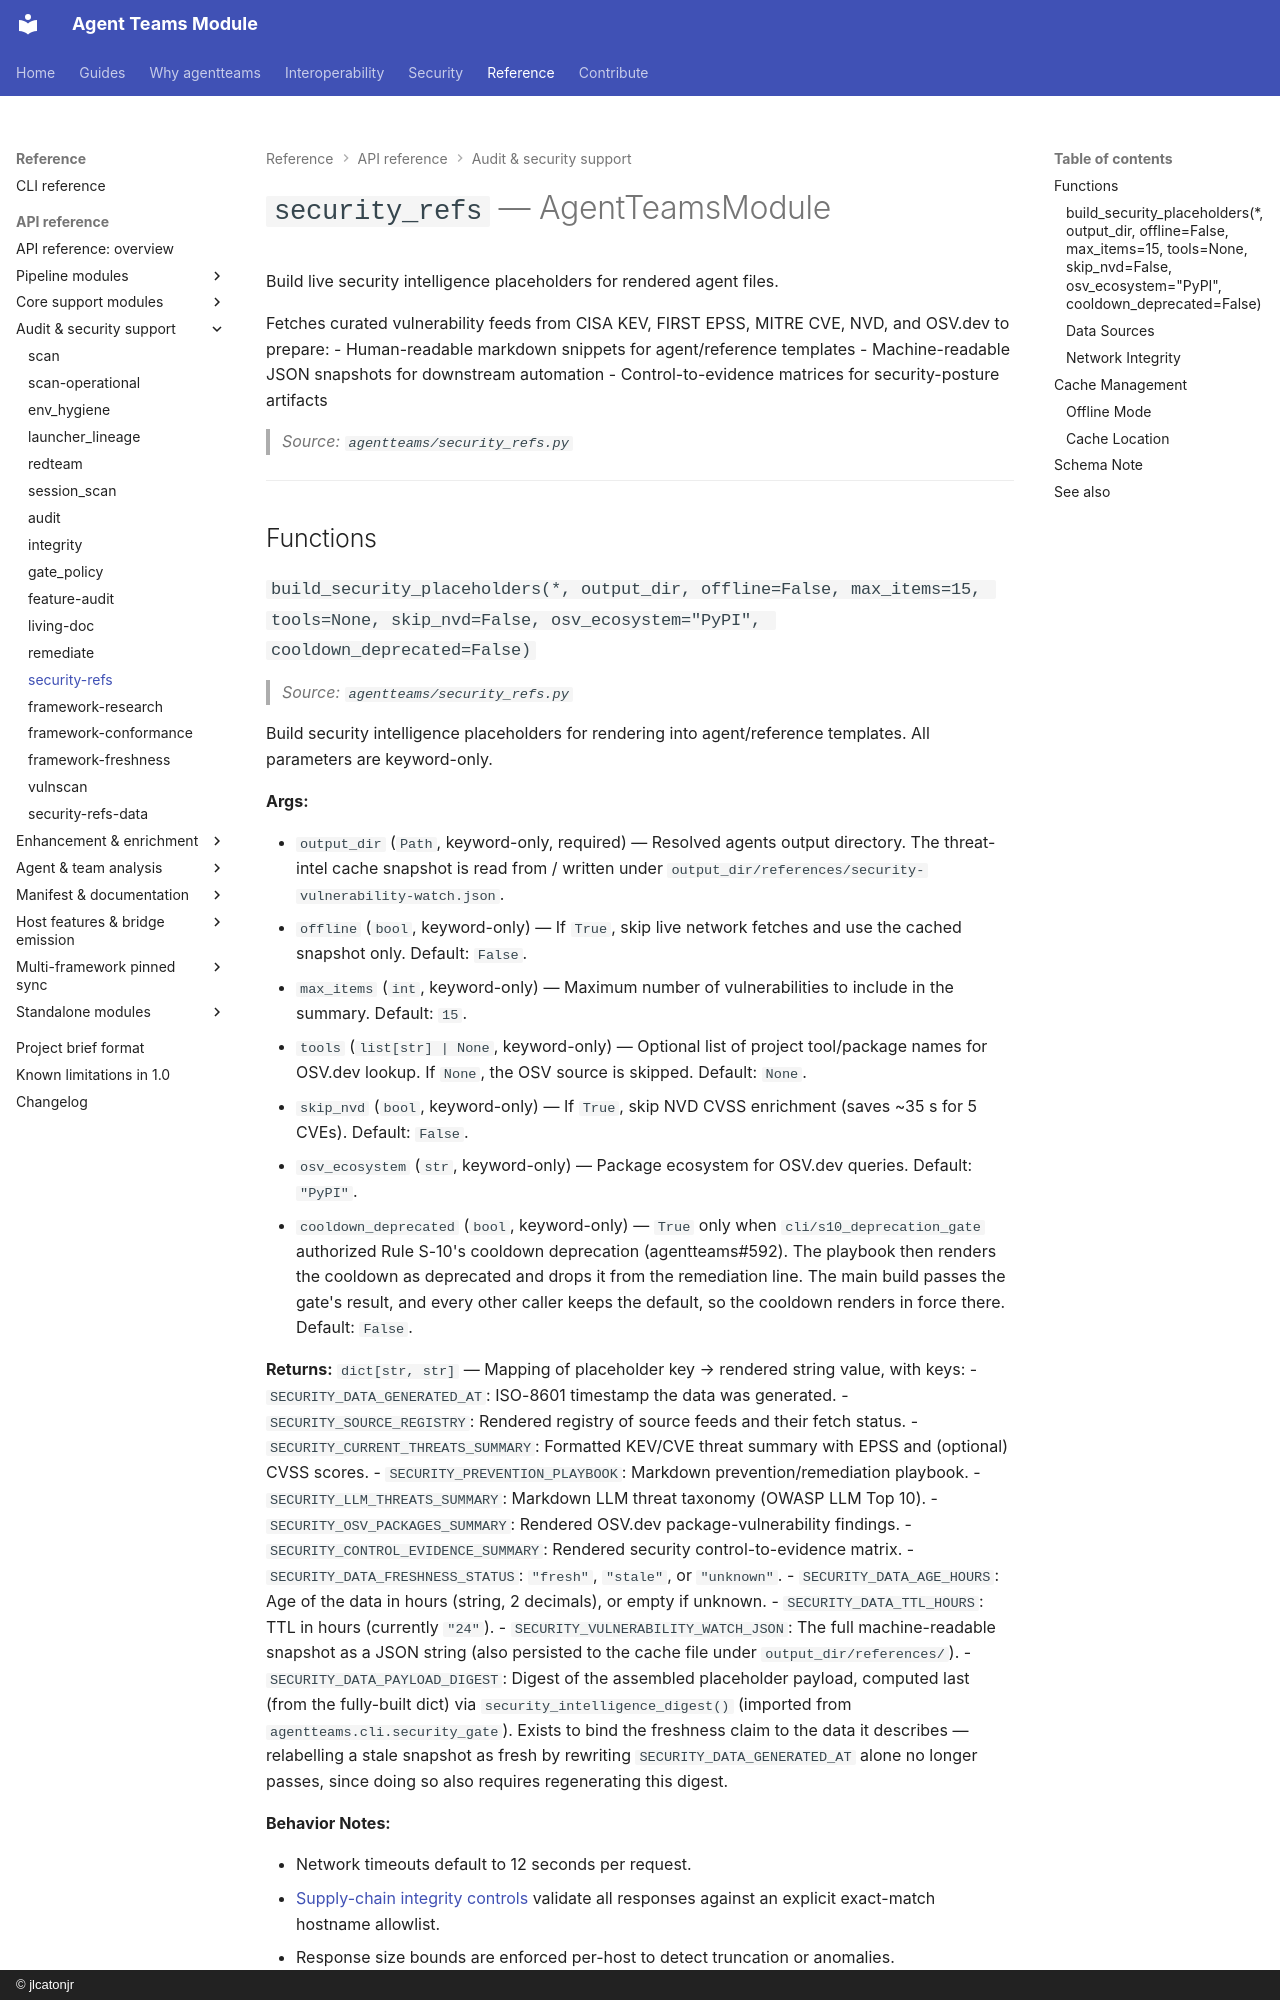

repository: jlcatonjr/agentteams · page: api-reference/security-refs/index.html · generator: mkdocs · copyright: © jlcatonjr

# `security_refs` — AgentTeamsModule

Build live security intelligence placeholders for rendered agent files.

Fetches curated vulnerability feeds from CISA KEV, FIRST EPSS, MITRE CVE, NVD, and OSV.dev to prepare:
- Human-readable markdown snippets for agent/reference templates
- Machine-readable JSON snapshots for downstream automation
- Control-to-evidence matrices for security-posture artifacts

> *Source: `agentteams/security_refs.py`*

---

## Functions
